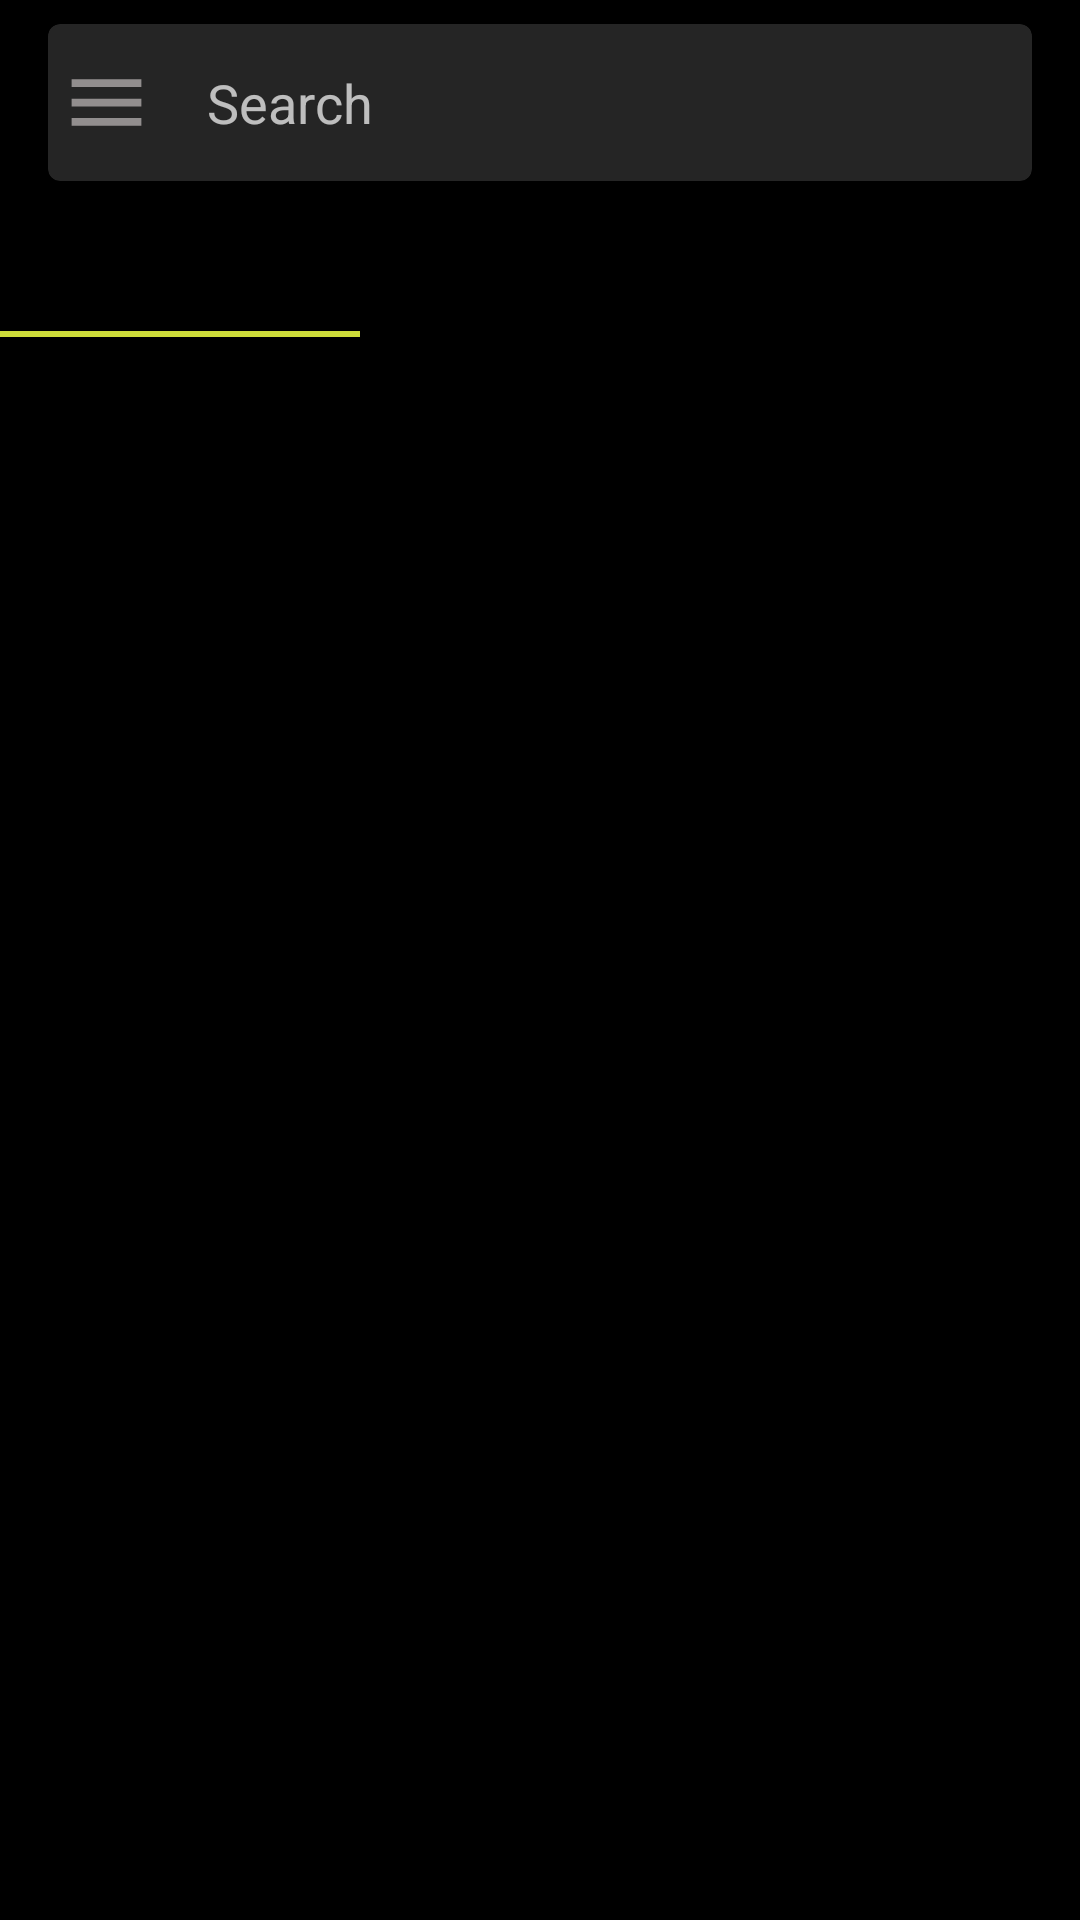

Here is an Android app screen rendered from its layout file. Give the layout XML and the strings, colors and styles it references.
<!-- AndroidManifest.xml: application theme AppTheme -->
<!-- res/layout/activity_main.xml -->
<?xml version="1.0" encoding="utf-8"?>
<androidx.coordinatorlayout.widget.CoordinatorLayout
    xmlns:android="http://schemas.android.com/apk/res/android"
    xmlns:app="http://schemas.android.com/apk/res-auto"
    android:layout_width="match_parent"
    android:layout_height="match_parent"
    android:background="@color/black"
    android:fitsSystemWindows="true">
    <com.google.android.material.appbar.AppBarLayout
        android:id="@+id/main.appbar"
        android:layout_width="match_parent"
        android:layout_height="wrap_content"
        android:theme="@style/Theme.AppCompat.NoActionBar"
        android:background="@color/black"
        android:fitsSystemWindows="true">

        <com.google.android.material.appbar.CollapsingToolbarLayout
            android:id="@+id/main.collapsing"
            android:layout_width="match_parent"
            android:layout_height="match_parent"
            app:layout_scrollFlags="scroll|exitUntilCollapsed"
            android:fitsSystemWindows="true"
            app:contentScrim="?attr/colorPrimary"
            app:expandedTitleMarginStart="48dp"
            app:expandedTitleMarginEnd="64dp">
            <androidx.cardview.widget.CardView
                android:layout_width="match_parent"
                android:layout_height="wrap_content"
                android:focusableInTouchMode="true"
                app:cardBackgroundColor="#252525"
                android:layout_marginLeft="16dp"
                android:layout_marginRight="16dp"
                android:layout_marginTop="8dp"
                android:layout_marginBottom="4dp"
                app:cardElevation="8dp"
                app:cardCornerRadius="4dp"
                >
                <LinearLayout
                    android:layout_width="match_parent"
                    android:layout_height="wrap_content"
                    android:weightSum="3"
                    >
                    <ImageView
                        android:id="@+id/img_menu"
                        android:layout_margin="4dp"
                        android:layout_weight="0.3"
                        android:layout_width="0dp"
                        android:layout_height="match_parent"
                        android:src="@drawable/ic_menu_black_24dp"/>
                    <EditText
                        android:id="@+id/edt_search"
                        android:layout_weight="2.5"
                        android:layout_width="0dp"
                        android:layout_height="match_parent"
                        android:background="@drawable/edittxt_border"
                        android:layout_margin="4dp"
                        android:hint="Search"
                        android:maxLines="1"
                        />

                </LinearLayout>

            </androidx.cardview.widget.CardView>

        </com.google.android.material.appbar.CollapsingToolbarLayout>
        <com.google.android.material.tabs.TabLayout
            android:id="@+id/tabLay"
            android:layout_width="match_parent"
            android:layout_height="wrap_content"
            app:tabIndicatorColor="@color/border"
            >
            <com.google.android.material.tabs.TabItem
                android:layout_width="wrap_content"
                android:layout_height="wrap_content"
                />
            <com.google.android.material.tabs.TabItem
                android:layout_width="wrap_content"
                android:layout_height="wrap_content"
                />
            <com.google.android.material.tabs.TabItem
                android:layout_width="wrap_content"
                android:layout_height="wrap_content"
                />
        </com.google.android.material.tabs.TabLayout>

    </com.google.android.material.appbar.AppBarLayout>


    <androidx.viewpager.widget.ViewPager
        android:id="@+id/viewPage"
        android:layout_width="match_parent"
        android:layout_height="match_parent"
        app:layout_behavior="@string/appbar_scrolling_view_behavior"
        >
    </androidx.viewpager.widget.ViewPager>

</androidx.coordinatorlayout.widget.CoordinatorLayout>
<!-- resources referenced by this layout -->
<resources>
  <color name="black">#000000</color>
  <color name="border">#CDDC39</color>
  <!-- drawable edittxt_border (drawable) -->
  <?xml version="1.0" encoding="utf-8"?>
  <shape xmlns:android="http://schemas.android.com/apk/res/android">
      <stroke android:width="5px"
          android:color="@android:color/transparent"
          />
      <corners android:radius="5dp"/>
      <padding
          android:left="10dp"
          android:top="10dp"
          android:right="10dp"
          android:bottom="10dp"
          />
  </shape>
  <!-- drawable ic_menu_black_24dp (drawable) -->
  <vector android:height="24dp" android:tint="#928E8E"
      android:viewportHeight="24.0" android:viewportWidth="24.0"
      android:width="24dp" xmlns:android="http://schemas.android.com/apk/res/android">
      <path android:fillColor="#FF000000" android:pathData="M3,18h18v-2L3,16v2zM3,13h18v-2L3,11v2zM3,6v2h18L21,6L3,6z"/>
  </vector>
  <style name="AppTheme" parent="Theme.AppCompat.Light.DarkActionBar">
          
          <item name="colorPrimary">@color/colorPrimary</item>
          <item name="colorPrimaryDark">@color/colorPrimaryDark</item>
          <item name="colorAccent">@color/border</item>
      </style>
  <color name="colorPrimary">#008577</color>
  <color name="colorPrimaryDark">#00574B</color>
</resources>
